2-way image classification set "Dataset" from GitHub (rolfSnahre/KeyRec); label vocabulary: key, no key.

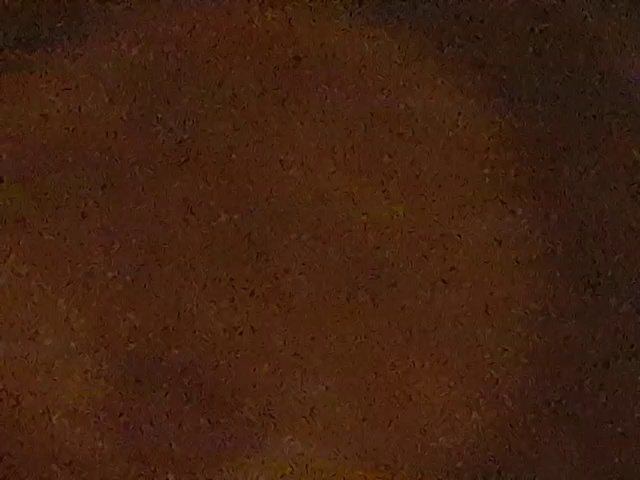
Label: no key

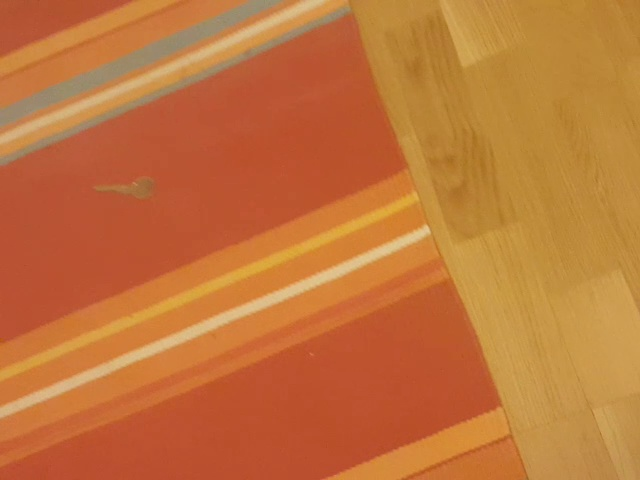
Label: key

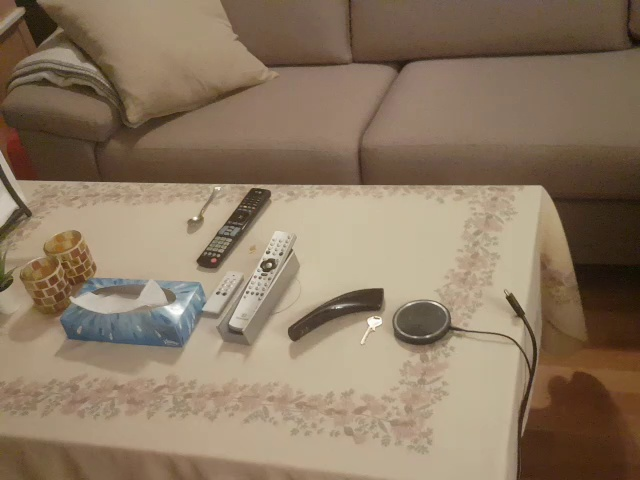
Label: key

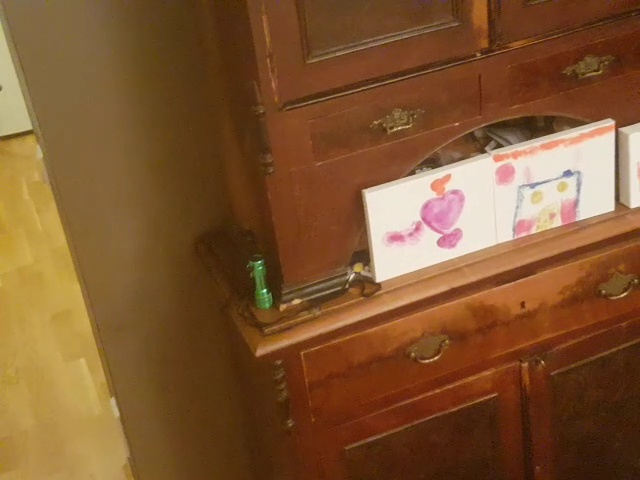
Label: key

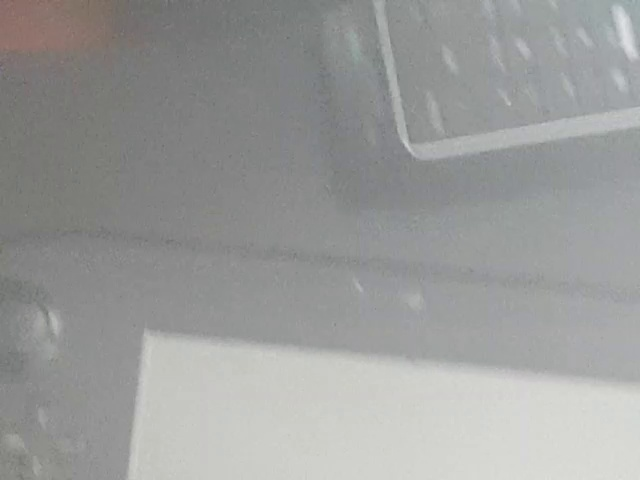
Label: no key

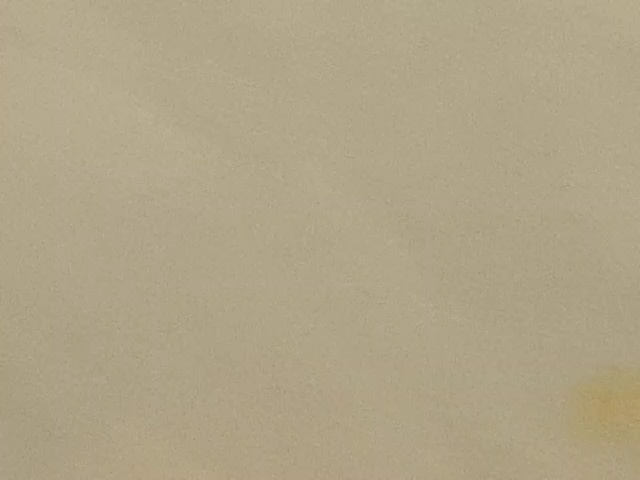
Label: no key
